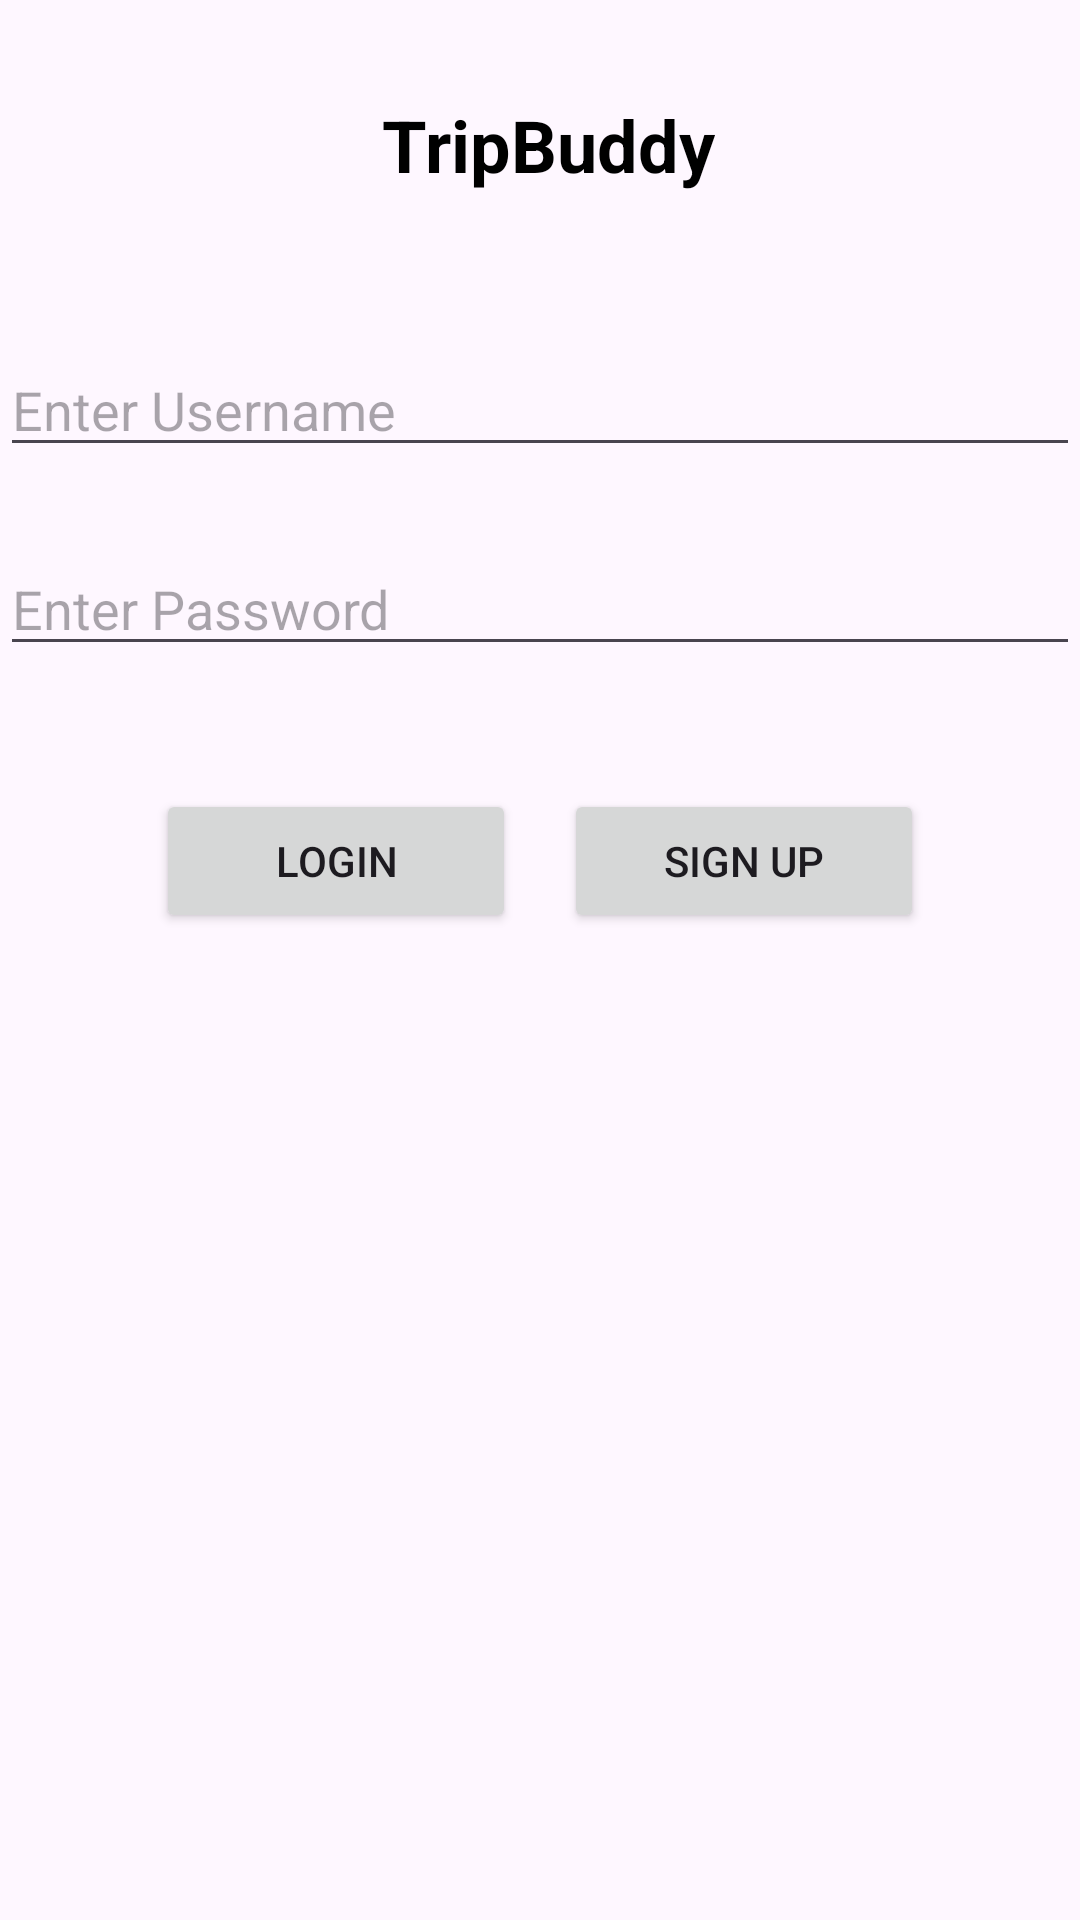

Layout XML and referenced resources for this Android screen:
<!-- AndroidManifest.xml: application theme Theme.TripBuddy -->
<!-- res/layout/activity_login_screen.xml -->
<?xml version="1.0" encoding="utf-8"?>
<LinearLayout xmlns:android="http://schemas.android.com/apk/res/android"
    xmlns:tools="http://schemas.android.com/tools"
    android:id="@+id/main"
    android:layout_width="match_parent"
    android:layout_height="match_parent"
    android:orientation="vertical"
    android:gravity="top|center_horizontal"
    android:paddingTop="32dp"
    tools:context=".WelcomeMessage">

    <TextView
        android:id="@+id/welcomeText"
        android:layout_width="wrap_content"
        android:layout_height="wrap_content"
        android:text=" TripBuddy"
        android:textColor="#000000"
        android:textSize="24sp"
        android:textStyle="bold"
        android:layout_marginBottom="50dp"/>

    <EditText
        android:id="@+id/editTextTextEmailAddress"
        android:layout_width="match_parent"
        android:layout_height="wrap_content"
        android:ems="10"
        android:hint="Enter Username"
        android:inputType="textEmailAddress"
        android:layout_marginBottom="25dp"/>

    <EditText
        android:id="@+id/editTextPassword"
        android:layout_width="match_parent"
        android:layout_height="wrap_content"
        android:ems="10"
        android:hint="Enter Password"
        android:layout_marginBottom="25dp"
        android:inputType="textPassword" />

    
    <LinearLayout
        android:layout_width="wrap_content"
        android:layout_height="wrap_content"
        android:orientation="horizontal"
        android:gravity="center"
        android:layout_marginTop="16dp"
        android:layout_marginBottom="16dp">

        <Button
            android:id="@+id/LoginBtn"
            android:layout_width="120dp"
            android:layout_height="wrap_content"
            android:text="Login"
            android:layout_marginEnd="16dp" />

        <Button
            android:id="@+id/SignUpbtn"
            android:layout_width="120dp"
            android:layout_height="wrap_content"
            android:text="Sign Up" />
    </LinearLayout>

</LinearLayout>
<!-- resources referenced by this layout -->
<resources>
  <style name="Theme.TripBuddy" parent="Theme.Material3.DayNight.NoActionBar">
          
          <item name="colorPrimary">@color/purple_500</item>
          <item name="colorSecondary">@color/teal_200</item>
          <item name="colorOnPrimary">@color/white</item>
  
          
          <item name="android:statusBarColor">@android:color/transparent</item>
          <item name="android:navigationBarColor">@android:color/transparent</item>
      </style>
  <color name="white">#FFFFFFFF</color>
  <!-- not gathered from this repository: default colours our renderer supplied (Android Studio template values) -->
  <color name="purple_500">#FF6200EE</color>
  <color name="teal_200">#FF03DAC5</color>
</resources>
